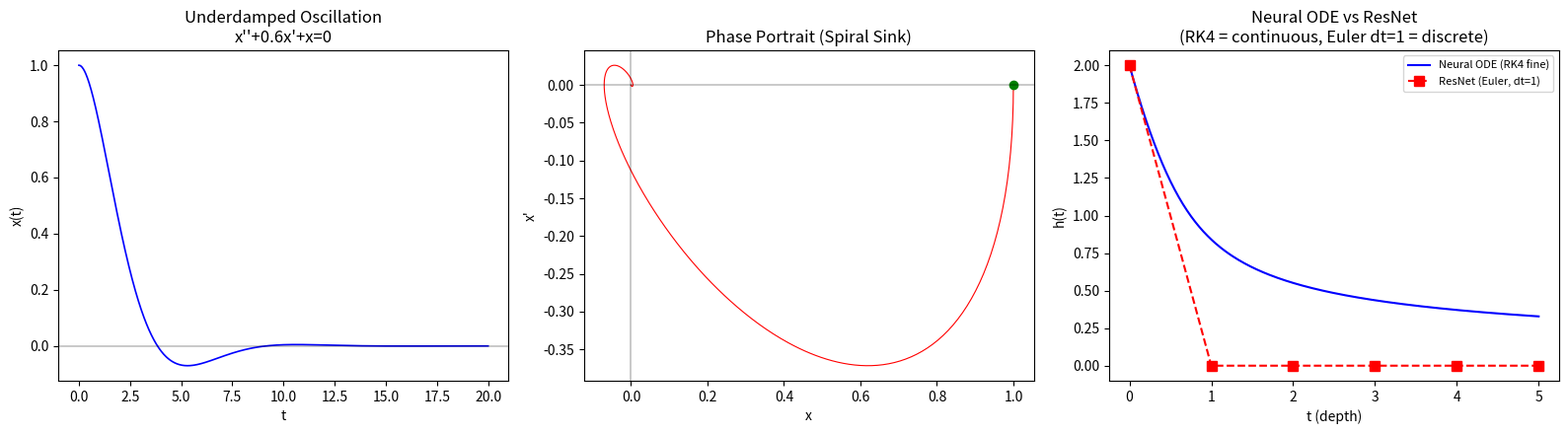

Write Python code to recreate this figure.
#!/usr/bin/env python3
"""
MIT 18.03 实验：ODE 数值解法对比 (Euler vs RK4) + 线性系统稳定性 + Neural ODE 示意

纯 numpy + matplotlib，直接 python ode_solver_demo.py 运行。
依赖: pip install numpy matplotlib
"""
import numpy as np
import matplotlib
matplotlib.use("Agg")
import matplotlib.pyplot as plt

# ============================================================
# 1. Euler vs RK4 精度对比
# ============================================================
def euler(f, x0, t_array):
    n = len(x0)
    x = np.zeros((len(t_array), n))
    x[0] = x0
    for i in range(len(t_array) - 1):
        h = t_array[i+1] - t_array[i]
        x[i+1] = x[i] + h * np.atleast_1d(f(x[i], t_array[i]))
    return x

def rk4(f, x0, t_array):
    n = len(x0)
    x = np.zeros((len(t_array), n))
    x[0] = x0
    for i in range(len(t_array) - 1):
        h = t_array[i+1] - t_array[i]
        k1 = np.atleast_1d(f(x[i], t_array[i]))
        k2 = np.atleast_1d(f(x[i] + h/2 * k1, t_array[i] + h/2))
        k3 = np.atleast_1d(f(x[i] + h/2 * k2, t_array[i] + h/2))
        k4 = np.atleast_1d(f(x[i] + h * k3, t_array[i] + h))
        x[i+1] = x[i] + h/6 * (k1 + 2*k2 + 2*k3 + k4)
    return x

print("=" * 60)
print("Experiment 1: Euler vs RK4 (dx/dt = -x, exact = e^{-t})")
print(f"{'step h':>10} {'Euler err':>14} {'RK4 err':>14} {'ratio':>10}")
f_decay = lambda x, t: -x
x0 = np.array([1.0])
for h in [0.5, 0.2, 0.1, 0.05, 0.01]:
    t = np.arange(0, 2.0 + h/2, h)
    euler_sol = euler(f_decay, x0, t)[-1, 0]
    rk4_sol = rk4(f_decay, x0, t)[-1, 0]
    exact = np.exp(-2)
    e_err = abs(euler_sol - exact)
    r_err = abs(rk4_sol - exact)
    print(f"{h:10.2f} {e_err:14.6e} {r_err:14.6e} {e_err/max(r_err,1e-30):10.1f}")
print("Conclusion: RK4 error << Euler error; RK4 ~ O(h^4), Euler ~ O(h)\n")

# ============================================================
# 2. 阻尼振荡: ddx/dt2 + p*dx/dt + q*x = 0 (化为系统)
# ============================================================
fig, axes = plt.subplots(1, 3, figsize=(16, 4.5))

# 欠阻尼 (p=0.6, q=1): x'' + 0.6x' + x = 0 -> [x'; x''] = [x'; -0.6x'-x]
damped = lambda x, t: np.array([x[1], -0.6*x[0] - x[1]])
t_fine = np.linspace(0, 20, 1000)
sol = rk4(damped, np.array([1.0, 0.0]), t_fine)
axes[0].plot(t_fine, sol[:, 0], 'b-', linewidth=1.2)
axes[0].set_title("Underdamped Oscillation\nx''+0.6x'+x=0")
axes[0].set_xlabel("t"); axes[0].set_ylabel("x(t)")
axes[0].axhline(0, color='k', linewidth=0.3)

# 相平面: 螺旋
axes[1].plot(sol[:, 0], sol[:, 1], 'r-', linewidth=0.8)
axes[1].plot(sol[0, 0], sol[0, 1], 'go', markersize=6)
axes[1].set_title("Phase Portrait (Spiral Sink)")
axes[1].set_xlabel("x"); axes[1].set_ylabel("x'")
axes[1].axhline(0, color='k', linewidth=0.3)
axes[1].axvline(0, color='k', linewidth=0.3)

# Neural ODE = continuous ResNet (simple: h' = -tanh(h^2)*h)
neural_ode = lambda h, t: -np.tanh(h**2) * h
h0 = np.array([2.0])
t_ode = np.linspace(0, 5, 200)
sol_ode = rk4(neural_ode, h0, t_ode)
# Overlay Euler with large step (= "discrete ResNet layers")
t_euler = np.linspace(0, 5, 6)  # 5 "layers"
sol_euler = euler(neural_ode, h0, t_euler)
axes[2].plot(t_ode, sol_ode[:, 0], 'b-', linewidth=1.5, label="Neural ODE (RK4 fine)")
axes[2].plot(t_euler, sol_euler[:, 0], 'rs--', markersize=7, label="ResNet (Euler, dt=1)")
axes[2].set_title("Neural ODE vs ResNet\n(RK4 = continuous, Euler dt=1 = discrete)")
axes[2].set_xlabel("t (depth)"); axes[2].set_ylabel("h(t)")
axes[2].legend(fontsize=8)

plt.tight_layout()
plt.savefig("ode_solver_demo.png", dpi=120)
print("Figure saved: ode_solver_demo.png\n")

# ============================================================
# 3. 线性系统稳定性 (eigenvalues)
# ============================================================
print("=" * 60)
print("Experiment 3: Linear System Stability via Eigenvalues")
systems = {
    "Stable sink":    np.array([[-2, 0], [0, -1]]),
    "Saddle (unstable)": np.array([[1, 0], [0, -2]]),
    "Center (oscillate)": np.array([[0, 1], [-4, 0]]),
    "Spiral source":  np.array([[0.5, -1], [1, 0.5]]),
}
for name, A in systems.items():
    eigvals = np.linalg.eigvals(A)
    max_real = max(eigvals.real)
    status = "STABLE" if max_real < 0 else ("MARGINAL" if max_real == 0 else "UNSTABLE")
    print(f"  {name:22s}: eigenvalues={np.round(eigvals, 2)}, {status}")

print("\nMamba SSM connection:")
print("  h'(t) = A*h + B*x, A must have Re(eigenvalue) < 0 for stable memory")
A_mamba = np.diag([-1.0, -2.0, -3.0])  # HiPPO-like diagonal
print(f"  Example A (diagonal, HiPPO-like): eigenvalues = {np.linalg.eigvalsh(A_mamba)}")
print("  All negative -> continuous system stable -> good long-range memory")
print("=" * 60)
print("All experiments done.")
